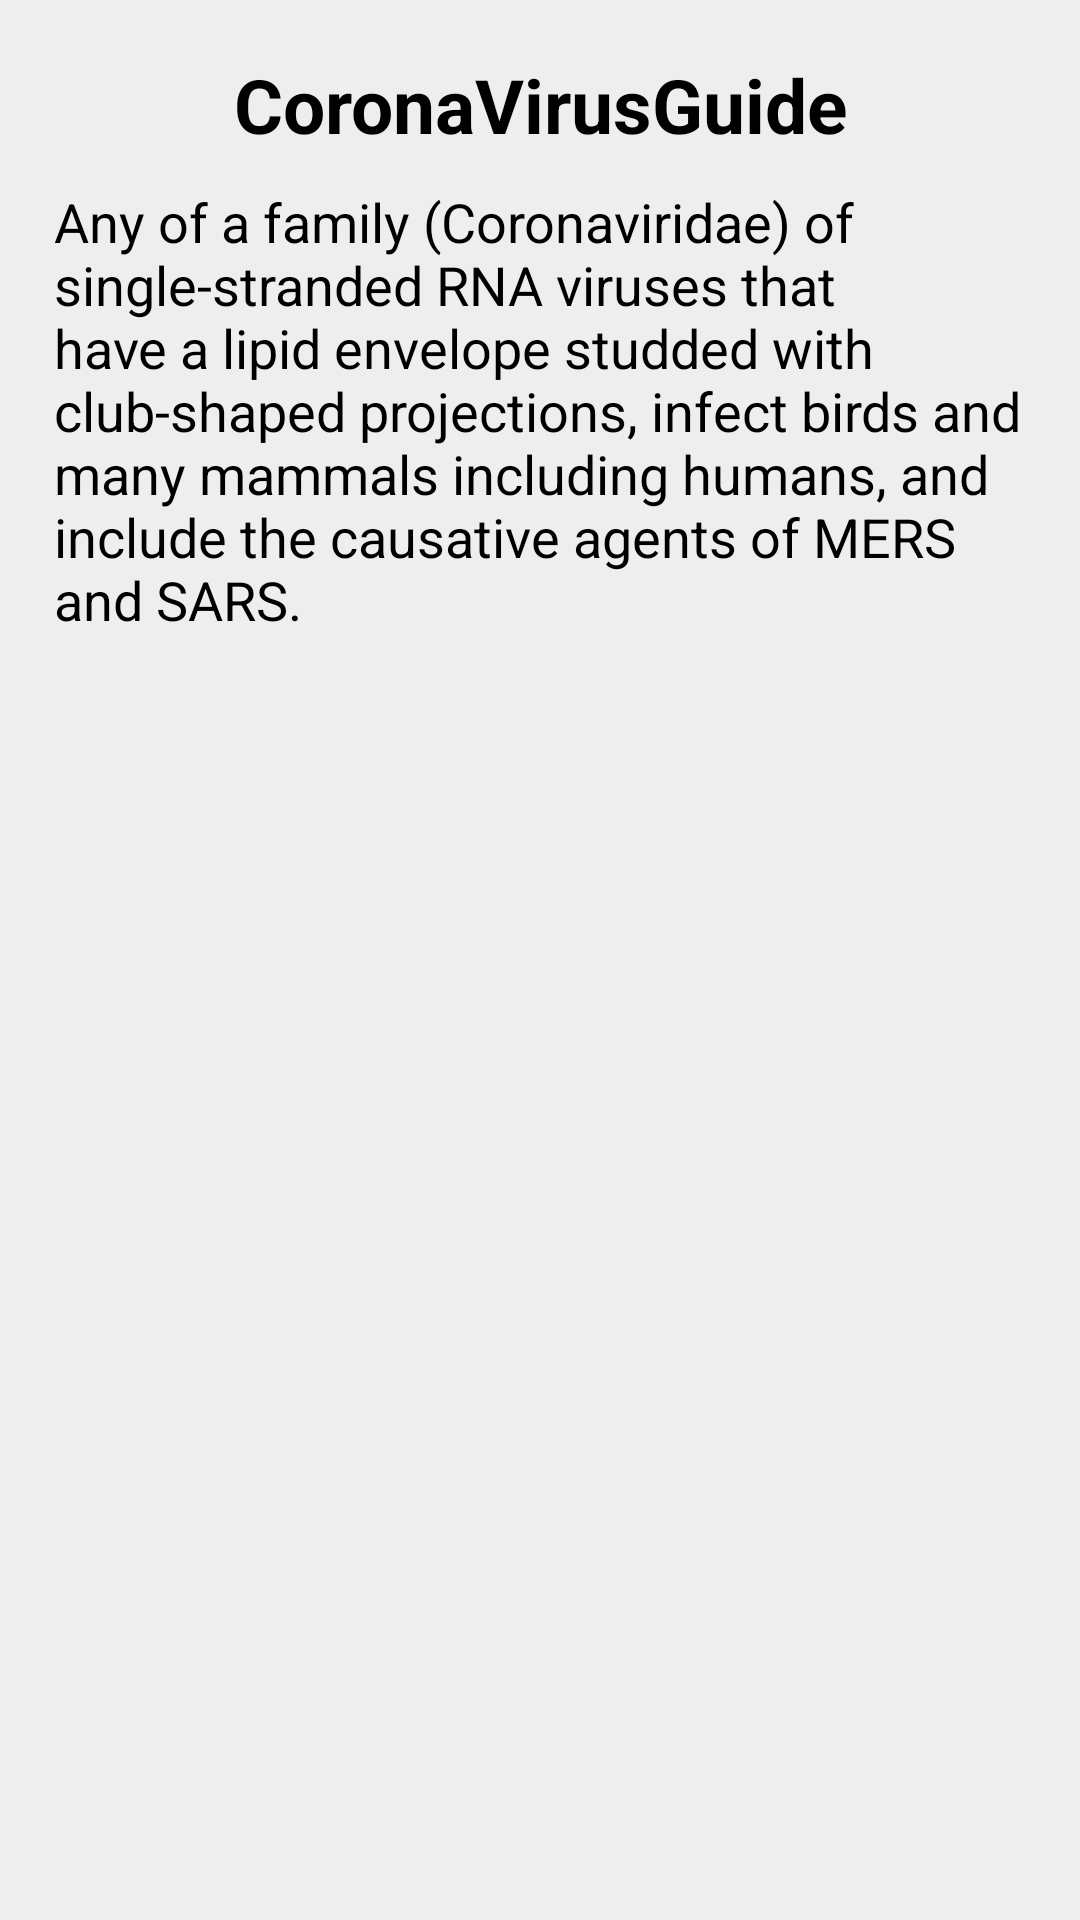

Here is an Android app screen rendered from its layout file. Give the layout XML and the strings, colors and styles it references.
<!-- AndroidManifest.xml: application theme AppTheme -->
<!-- res/layout/activity_new_txtdisplay_text.xml -->
<?xml version="1.0" encoding="utf-8"?>
<RelativeLayout xmlns:android="http://schemas.android.com/apk/res/android"
    android:layout_width="match_parent"
    android:layout_height="match_parent"
    android:background="#ffeeeeee"
    android:tag="layout/activity_show_text_0">

    <ScrollView
        android:layout_width="match_parent"
        android:layout_height="match_parent"
        android:layout_marginBottom="10dp"
        android:padding="8dp">

        <RelativeLayout
            android:layout_width="match_parent"
            android:layout_height="match_parent"
            android:layout_margin="5dp"
            android:orientation="vertical">

            <TextView
                android:id="@+id/txtHeader"
                android:layout_width="match_parent"
                android:layout_height="wrap_content"
                android:gravity="center"
                android:padding="5dp"
                android:text="@string/app_name"
                android:textColor="@android:color/black"
                android:textSize="25sp"
                android:textStyle="bold" />

            <TextView
                android:id="@+id/txtData"
                android:layout_width="match_parent"
                android:layout_height="wrap_content"
                android:layout_below="@+id/txtHeader"
                android:padding="5dp"
                android:text="@string/new_txt1"
                android:textAppearance="?android:attr/textAppearanceMedium"
                android:textColor="@android:color/black" />
        </RelativeLayout>
    </ScrollView>
</RelativeLayout>
<!-- resources referenced by this layout -->
<resources>
  <string name="app_name">CoronaVirusGuide</string>
  <string name="new_txt1">Any of a family (Coronaviridae) of single-stranded RNA viruses that have a lipid envelope studded with club-shaped projections, infect birds and many mammals including humans, and include the causative agents of MERS and SARS.
      </string>
  <style name="AppTheme" parent="Theme.AppCompat.Light.DarkActionBar">
          
          <item name="colorPrimary">@color/colorPrimary</item>
          <item name="colorPrimaryDark">@color/colorPrimaryDark</item>
          <item name="colorAccent">@color/colorAccent</item>
      </style>
  <!-- not gathered from this repository: default colours our renderer supplied (Android Studio template values) -->
  <color name="colorPrimary">#FF6200EE</color>
  <color name="colorPrimaryDark">#FF3700B3</color>
  <color name="colorAccent">#FF03DAC5</color>
</resources>
